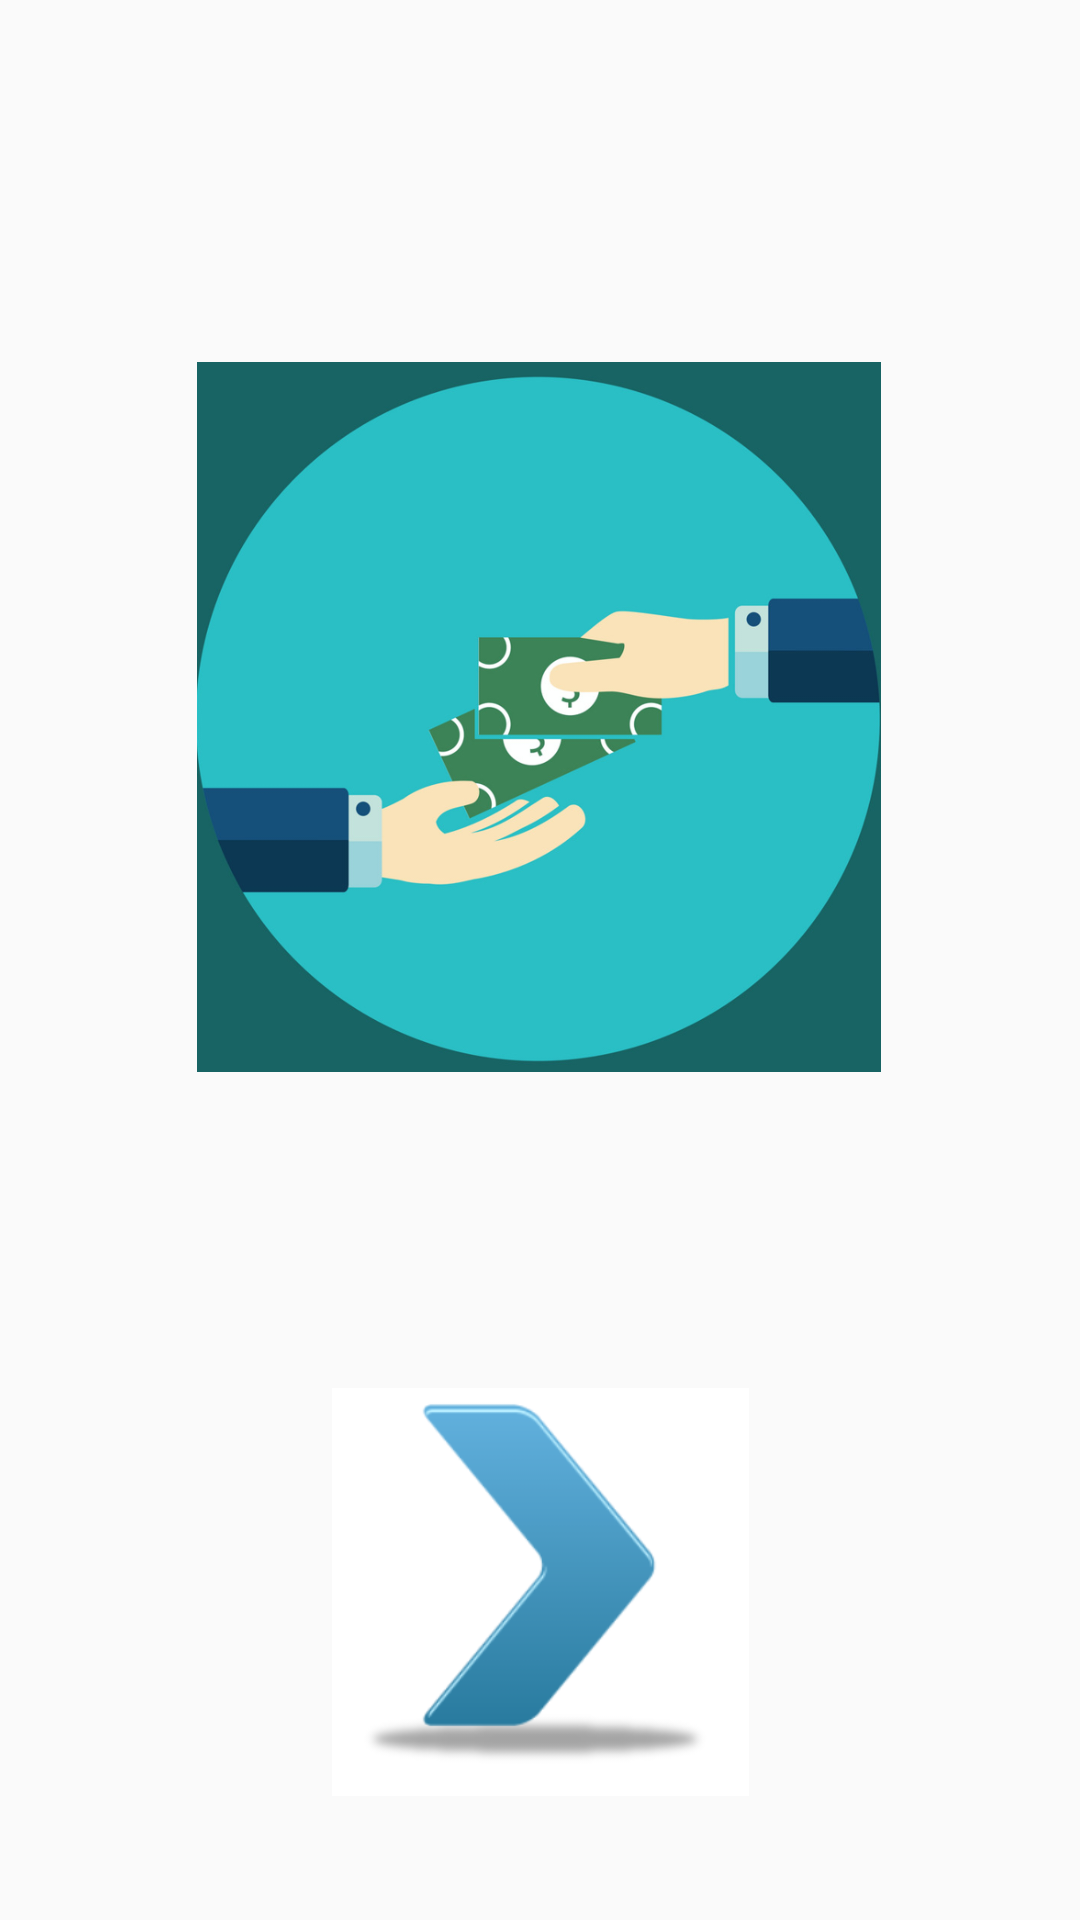

Reconstruct the res/layout file that produces this screen, plus the resources it refers to.
<!-- AndroidManifest.xml: application theme Theme.Frontend -->
<!-- res/layout/activity_main2.xml -->
<?xml version="1.0" encoding="utf-8"?>
<androidx.constraintlayout.widget.ConstraintLayout xmlns:android="http://schemas.android.com/apk/res/android"
    xmlns:app="http://schemas.android.com/apk/res-auto"
    xmlns:tools="http://schemas.android.com/tools"
    android:layout_width="match_parent"
    android:layout_height="match_parent"
    android:onClick="Next"
    tools:context=".MainActivity2">

    <ImageView
        android:id="@+id/imageView"
        android:layout_width="228dp"
        android:layout_height="364dp"
        app:layout_constraintBottom_toBottomOf="parent"
        app:layout_constraintEnd_toEndOf="parent"
        app:layout_constraintHorizontal_bias="0.497"
        app:layout_constraintStart_toStartOf="parent"
        app:layout_constraintTop_toTopOf="parent"
        app:layout_constraintVertical_bias="0.207"
        app:srcCompat="@drawable/logo" />

    <ImageView
        android:id="@+id/next"
        android:layout_width="189dp"
        android:layout_height="136dp"
        app:layout_constraintBottom_toBottomOf="parent"
        app:layout_constraintEnd_toEndOf="parent"
        app:layout_constraintStart_toStartOf="parent"
        app:layout_constraintTop_toBottomOf="@+id/imageView"
        app:srcCompat="@drawable/next" />
</androidx.constraintlayout.widget.ConstraintLayout>
<!-- resources referenced by this layout -->
<resources>
  <!-- drawable logo: png bitmap (drawable, 128842 bytes) -->
  <!-- drawable next: png bitmap (drawable, 14370 bytes) -->
  <style name="Theme.Frontend" parent="Theme.AppCompat.Light.NoActionBar">
          
          <item name="colorPrimary">@color/purple_500</item>
          <item name="colorPrimaryVariant">@color/purple_700</item>
          <item name="colorOnPrimary">@color/white</item>
          
          <item name="colorSecondary">@color/teal_200</item>
          <item name="colorSecondaryVariant">@color/teal_700</item>
          <item name="colorOnSecondary">@color/black</item>
          
          <item name="android:statusBarColor" tools:targetApi="l">?attr/colorPrimaryVariant</item>
          
      </style>
  <!-- not gathered from this repository: default colours our renderer supplied (Android Studio template values) -->
  <color name="purple_500">#FF6200EE</color>
  <color name="purple_700">#FF3700B3</color>
  <color name="teal_200">#FF03DAC5</color>
  <color name="teal_700">#FF018786</color>
  <color name="black">#FF000000</color>
  <color name="white">#FFFFFFFF</color>
</resources>
